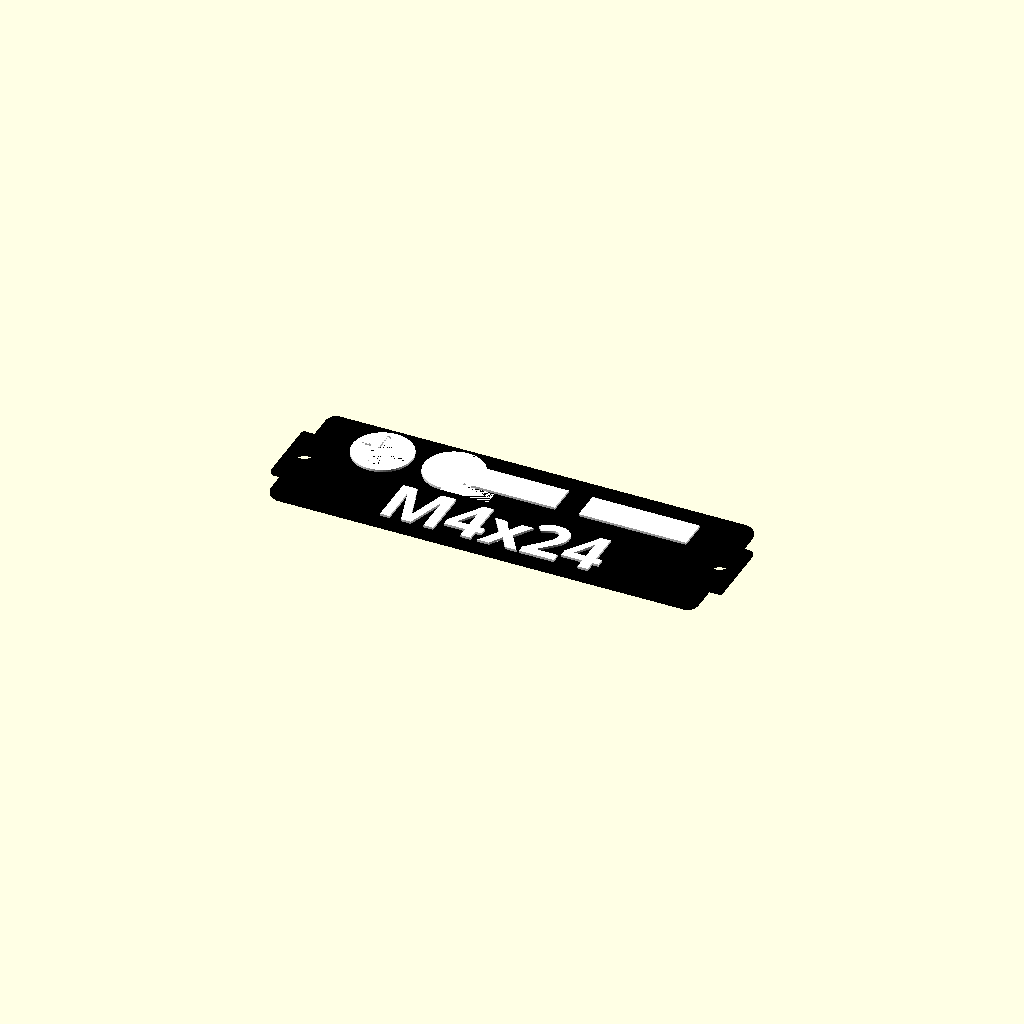
Cell 1: rendered with the file's own defaults.
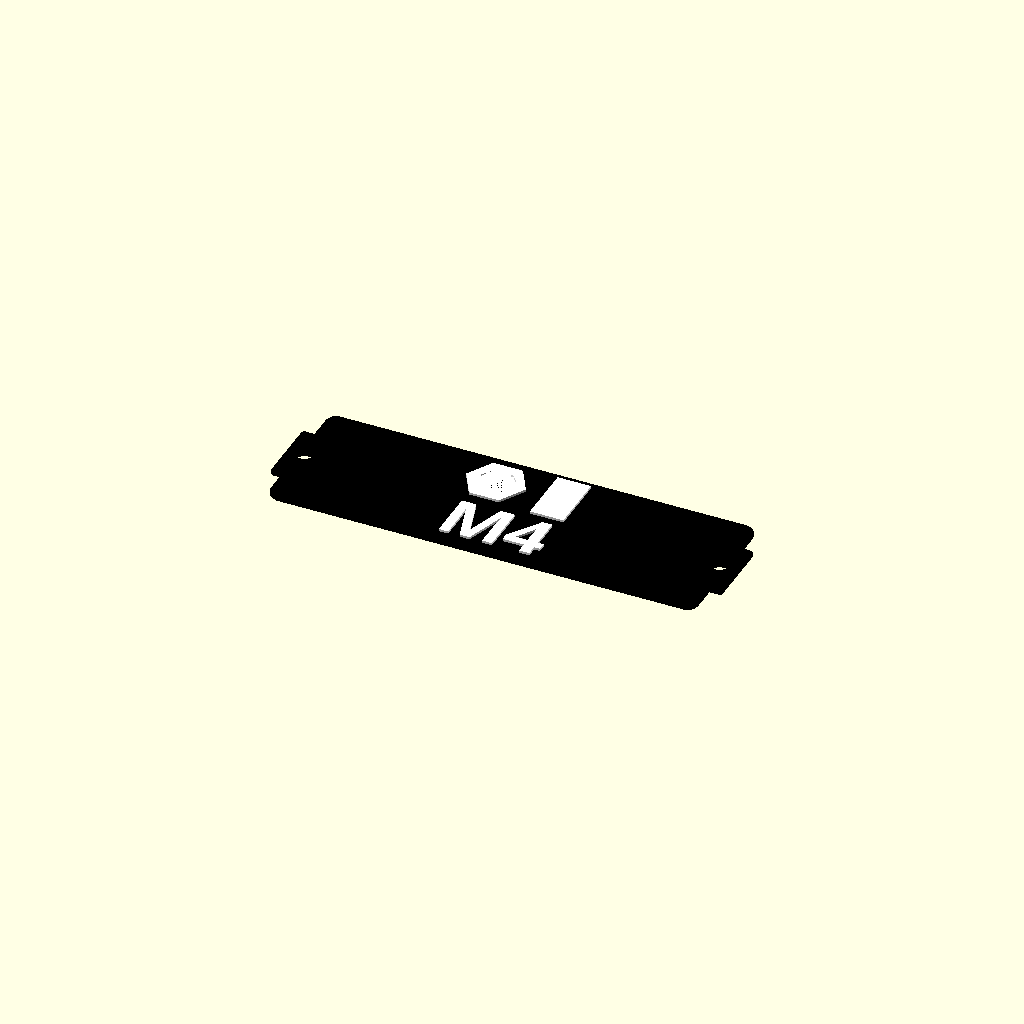
Cell 2: Category = "Nut" (everything else at default).
One fixed orthographic camera (rotation 55°, 0°, 25°; colour scheme Cornfield) for every cell.
OpenSCAD source file gridfinity_bin_label.scad:
/////////////////////////////////////////////
// Custom label generator by Laurens Guijt //
/////////////////////////////////////////////

//////////////////////////////////////////////////////////////
//                   BATCH LABEL DATA                      //
//////////////////////////////////////////////////////////////

// Each entry is [part, diameter, length]. The part is a list of the dropdown
// values below: [category, type] for nuts, washers, standoffs and others, and
// [category, head, drive, tip] for bolts (drive and tip are optional).
// The old component names like "Dome head bolt" still work as well.
batch_label_data = [
    [["Bolt", "Pan head", "Hex socket"], "M2", 8],
    [["Bolt", "Pan head", "Hex socket"], "M2", 12],
    [["Bolt", "Pan head", "Hex socket"], "M2", 16],
    [["Bolt", "Pan head", "Hex socket"], "M2", 20],
    [["Bolt", "Pan head", "Hex socket"], "M3", 8],
    [["Bolt", "Pan head", "Hex socket"], "M3", 12],
    [["Bolt", "Pan head", "Hex socket"], "M3", 16],
    [["Bolt", "Pan head", "Hex socket"], "M3", 20],
    [["Bolt", "Pan head", "Hex socket"], "M4", 8],
    [["Bolt", "Pan head", "Hex socket"], "M4", 12],
    [["Bolt", "Pan head", "Hex socket"], "M4", 16],
    [["Bolt", "Pan head", "Hex socket"], "M4", 20],
    [["Bolt", "Pan head", "Hex socket"], "M5", 8],
    [["Bolt", "Pan head", "Hex socket"], "M5", 12],
    [["Bolt", "Pan head", "Hex socket"], "M5", 16],
    [["Bolt", "Pan head", "Hex socket"], "M5", 20],
    [["Nut", "Standard"], "M2", 0],
    [["Nut", "Standard"], "M3", 0],
    [["Nut", "Standard"], "M4", 0],
    [["Nut", "Standard"], "M5", 0],
    [["Washer", "Standard"], "M2", 0],
    [["Washer", "Standard"], "M3", 0],
    [["Washer", "Standard"], "M4", 0],
    [["Washer", "Standard"], "M5", 0],
];

/* [Part customization] */
// Pick the category here, then refine it in the matching section below
Category = "Bolt"; // [Bolt, Nut, Washer, Standoff, Other]
diameter = "M4";  // free text, e.g. "1/4-20", "#8-32"
// Used for bolts, standoffs (body without the thread stud), wall anchors and heat set inserts
hardware_length = 24;

/* [Bolt (only used when Category is Bolt)] */
Head  = "Pan head";  // [Socket head, Pan head, Mushroom head, Flat head, Countersunk, Hex head, Grub screw]
// Ignored for hex head bolts
Drive = "Phillips";  // [Hex socket, Phillips, Torx, Torx TR, Slotted]
// Wood adds a pointed tip, ignored for grub screws
Tip   = "Machine";   // [Machine, Wood]

/* [Nut (only used when Category is Nut)] */
Nut_type = "Standard"; // [Standard, Square, Lock, Cap, Disc, Wing, Slide-in T-nut, Hammer]

/* [Washer (only used when Category is Washer)] */
Washer_type = "Standard"; // [Standard, Spring]

/* [Standoff (only used when Category is Standoff)] */
// Hex spacers like the brass M3 ones for mainboards, male = thread stud
Standoff_type = "Male-female"; // [Male-female, Female-female, Male-male]

/* [Other (only used when Category is Other)] */
Other_type = "Wall anchor"; // [Wall anchor, Heat set insert, Custom text, None]
// Only used when Other type is set to "Custom text"
custom_text = "Custom";

/* [Label customization] */
Y_units       = 1;          // [1,2,3]
Label_color   = "#000000";  // color
Content_color = "#FFFFFF";  // color

/* [Text customization] */
// Font type
text_font = "Noto Sans SC:Noto Sans China"; // [HarmonyOS Sans, Inter, Inter Tight, Lora, Merriweather Sans, Montserrat, Noto Sans, Noto Sans SC:Noto Sans China, Noto Sans KR, Noto Emoji, Nunito, Nunito Sans, Open Sans, Open Sans Condensed, Oswald, Playfair Display, Plus Jakarta Sans, Raleway, Roboto, Roboto Condensed, Roboto Flex, Roboto Mono, Roboto Serif, Roboto Slab, Rubik, Source Sans 3, Ubuntu Sans, Ubuntu Sans Mono, Work Sans]
// Font Style
Font_Style = "Bold"; // [Regular,Black,Bold,ExtraBol,ExtraLight,Light,Medium,SemiBold,Thin,Italic,Black Italic,Bold Italic,ExtraBold Italic,ExtraLight Italic,Light Italic,Medium Italic,SemiBold Italic,Thin Italic]
// Flush text requires an AMS
text_type  = "Raised Text";                  // [Raised Text, Flush Text]
//Font size
text_size  = 4.2;

/* [Batch exporter] */
// Enable this feature if you want generate a lot of different labels at once.
// In the code editor on the left side edit the batch_label_data to the parts desired.
// Make sure to type the names the same as the dropdowns above
batch_export = false; // false

/* [Settings for nerds] */
width    = 11.5;
height   = 0.8;
radius   = 0.9;
champfer = 0.2;
$fs      = 0.1;
$fa      = 5;

/* [Legacy] */
// Old single dropdown name (e.g. "Dome head bolt"). Leave empty to use the
// dropdowns above. Kept so presets saved with older versions keep working.
Component = "";

/* [Hidden] */
Font        = str(text_font, ":style=", Font_Style);
length      = getDimensions(Y_units);
text_height = (text_type == "Raised Text") ? 0.2 : 0.01;

selected_part =
    (Category == "Bolt")   ? ["Bolt", Head, Drive, Tip] :
    (Category == "Nut")    ? ["Nut", Nut_type] :
    (Category == "Washer") ? ["Washer", Washer_type] :
    (Category == "Standoff") ? ["Standoff", Standoff_type] :
    ["Other", Other_type];

part = (Component == "") ? selected_part : resolve_part(Component);


//////////////////////////////////////////////////////////////
//               MAIN SWITCH: Single vs. Batch             //
//////////////////////////////////////////////////////////////
if (batch_export) {
    generate_multiple_labels();
} else {
    label(
        length          = length,
        width           = width,
        height          = height,
        radius          = radius,
        champfer        = champfer,
        part            = part,
        diameter        = diameter,
        hardware_length = hardware_length
    );
}

//////////////////////////////////////////////////////////////
//               Dimension Helper Function                 //
//////////////////////////////////////////////////////////////
function getDimensions(Y_units) =
    (Y_units == 1) ? 35.8 :
    (Y_units == 2) ? 77.8 :
    (Y_units == 3) ? 119.8 :
    0;


//////////////////////////////////////////////////////////////
//          PART LOOKUP (incl. old component names)        //
//////////////////////////////////////////////////////////////
// Old single dropdown names mapped to [category, ...] parts
// (a function, so it can be used by the assignments above it)
function legacy_components() = [
    ["Socket head bolt",           ["Bolt", "Socket head", "Hex socket", "Machine"]],
    ["Torx head bolt",             ["Bolt", "Socket head", "Torx",       "Machine"]],
    ["Dome head bolt",             ["Bolt", "Pan head",    "Hex socket", "Machine"]],
    ["phillips head bolt",         ["Bolt", "Pan head",    "Phillips",   "Machine"]],
    ["Torx pan head bolt",         ["Bolt", "Pan head",    "Torx",       "Machine"]],
    ["Flat Head countersunk",      ["Bolt", "Countersunk", "Hex socket", "Machine"]],
    ["Phillips head countersunk",  ["Bolt", "Countersunk", "Phillips",   "Machine"]],
    ["Countersunk Torx head bolt", ["Bolt", "Countersunk", "Torx",       "Machine"]],
    ["Hex head bolt",              ["Bolt", "Hex head",    "Hex socket", "Machine"]],
    ["Grub screw",                 ["Bolt", "Grub screw",  "Hex socket", "Machine"]],
    ["phillips wood screw",        ["Bolt", "Countersunk", "Phillips",   "Wood"]],
    ["Torx wood screw",            ["Bolt", "Countersunk", "Torx",       "Wood"]],
    ["Torx panhead wood screw",    ["Bolt", "Pan head",    "Torx",       "Wood"]],
    ["Standard nut",               ["Nut", "Standard"]],
    ["Square nut",                 ["Nut", "Square"]],
    ["Lock nut",                   ["Nut", "Lock"]],
    ["Cap nut",                    ["Nut", "Cap"]],
    ["Disc nut",                   ["Nut", "Disc"]],
    ["Wing nut",                   ["Nut", "Wing"]],
    ["Slide-in T-nut",             ["Nut", "Slide-in T-nut"]],
    ["Hammer nut",                 ["Nut", "Hammer"]],
    ["Standard washer",            ["Washer", "Standard"]],
    ["Spring washer",              ["Washer", "Spring"]],
    ["Wall Anchor",                ["Other", "Wall anchor"]],
    ["Heat set inserts",           ["Other", "Heat set insert"]],
    ["Custom Text",                ["Other", "Custom text"]],
    ["None",                       ["Other", "None"]],
];

// Accepts a part list like ["Bolt", "Pan head", "Torx"] or an old component name
function resolve_part(p) =
    is_list(p)
        ? ((p[0] == "Bolt")
            ? ["Bolt", p[1], len(p) > 2 ? p[2] : "Hex socket", len(p) > 3 ? p[3] : "Machine"]
            : p)
        : legacy_part(p);

function legacy_part(name) =
    let (i = search([name], legacy_components())[0])
    (i == []) ? ["Unknown", name] : legacy_components()[i][1];


//////////////////////////////////////////////////////////////
//            BATCH LABEL GENERATION (Multiple)            //
//////////////////////////////////////////////////////////////
module generate_multiple_labels() {
    columns           = 3;
    horizontal_offset = length + 3;
    vertical_offset   = 12;

    for (i = [0 : len(batch_label_data) - 1]) {
        label_parameters = batch_label_data[i];

        row = i / columns;
        col = i % columns;

        translate([col * horizontal_offset, row * -vertical_offset, 0]) {
            label(
                length          = length,
                width           = width,
                height          = height,
                radius          = radius,
                champfer        = champfer,
                part            = resolve_part(label_parameters[0]),
                diameter        = label_parameters[1],
                hardware_length = label_parameters[2]
            );
        }
    }
}


//////////////////////////////////////////////////////////////
//         MAIN LABEL MODULE (base + icons/text)           //
//////////////////////////////////////////////////////////////
module label(length, width, height, radius, champfer, part, diameter, hardware_length) {
    color(Label_color) {
        difference() {
            labelbase(length, width, height, radius, champfer);

            // holes at each side
            translate([(length - 1)/2, 0, 0])
                cylinder(h=height+1, d=1.5, center=true);

            translate([(-length + 1)/2, 0, 0])
                cylinder(h=height+1, d=1.5, center=true);
        }
    }
    color(Content_color) {
        choose_Part_version(part, hardware_length, width, height, diameter);
    }
}


//////////////////////////////////////////////////////////////
//           DISPATCH: Which Part Icon to Draw?            //
//////////////////////////////////////////////////////////////
module choose_Part_version(part, hardware_length, width, height, diameter) {
    category = part[0];
    type     = part[1];

    if (category == "Bolt") {
        Bolt(part[1], part[2], part[3], hardware_length, height);
        bolt_text(diameter, hardware_length, height);

    } else if (category == "Nut") {
        if      (type == "Standard")       standard_Nut(width, height);
        else if (type == "Square")         Square_Nut(width, height);
        else if (type == "Lock")           lock_Nut(width, height);
        else if (type == "Cap")            Cap_Nut(width, height);
        else if (type == "Disc")           Disc_Nut(width, height);
        else if (type == "Wing")           Wing_Nut(width, height);
        else if (type == "Slide-in T-nut") Slide_in_T_Nut(width, height);
        else if (type == "Hammer")         Hammer_Nut(width, height);
        else echo(str("WARNING: unknown nut type: ", type));
        nut_text(diameter, height);

    } else if (category == "Washer") {
        if      (type == "Standard") standard_washer(width, height);
        else if (type == "Spring")   spring_washer(width, height);
        else echo(str("WARNING: unknown washer type: ", type));
        washer_text(diameter, height);

    } else if (category == "Standoff") {
        if (type == "Male-female" || type == "Female-female" || type == "Male-male")
            Standoff(type, hardware_length, height);
        else echo(str("WARNING: unknown standoff type: ", type));
        bolt_text(diameter, hardware_length, height);

    } else if (category == "Other") {
        if (type == "Wall anchor") {
            Wall_Anchor(hardware_length, width, height);
            bolt_text(diameter, hardware_length, height);
        } else if (type == "Heat set insert") {
            Heat_Set_Inserts(hardware_length, width, height);
            bolt_text(diameter, hardware_length, height);
        } else if (type == "Custom text") {
            // Show only custom text
            centered_text(custom_text, height);
        } else if (type == "None") {
            // Don't draw any icon, just show the text
            centered_text(str(diameter, "x", hardware_length), height);
        } else {
            echo(str("WARNING: unknown other type: ", type));
        }

    } else {
        echo(str("WARNING: unknown component: ", type));
    }
}


//////////////////////////////////////////////////////////////
//    NUTS / WASHERS / INSERTS (Top View + Side View)      //
//////////////////////////////////////////////////////////////
module standard_Nut(width, height, vertical_offset = 2.5) {
    translate([-2.5, vertical_offset, height]) {
        // top view
        difference() {
            cylinder(h=text_height, d=5, $fn=6);
            cylinder(h=text_height, d=3);
        }
        // side view
        translate([4, -2.5, 0])
            cube([2.8, 5, text_height]);
    }
}

// Square nut (DIN 557 / DIN 562)
module Square_Nut(width, height, vertical_offset = 2.5) {
    translate([-2.5, vertical_offset, height]) {
        // top view: square body with threaded hole
        difference() {
            translate([-2.2, -2.2, 0])
                cube([4.4, 4.4, text_height]);
            cylinder(h=text_height, d=2.6);
        }
        // side view
        translate([4, -2.2, 0])
            cube([2.8, 4.4, text_height]);
    }
}

module lock_Nut(width, height, vertical_offset = 2.5) {
    translate([-2.5, vertical_offset, height]) {
        // top view
        difference() {
            cylinder(h=text_height, d=5, $fn=6);
            cylinder(h=text_height, d=3);
        }
        // side view
        translate([4, -2.5, 0])
            cube([2.8, 5, text_height]);

        translate([4, -2, 0])
            cube([3.5, 4, text_height]);
    }
}

// Cap nut / acorn nut (DIN 1587): hex body closed by a dome
module Cap_Nut(width, height, vertical_offset = 2.5) {
    translate([-2.5, vertical_offset, height]) {
        // top view: closed hex with the outline of the dome
        difference() {
            cylinder(h=text_height, d=5, $fn=6);
            difference() {
                cylinder(h=text_height, d=3.8);
                cylinder(h=text_height, d=2.8);
            }
        }
        // side view: short hex body with the dome on top
        translate([4, -2.5, 0])
            cube([2.2, 5, text_height]);
        translate([6.2, 0, 0])
            intersection() {
                cylinder(h=text_height, r=2);
                translate([0, -2, 0])
                    cube([2, 4, text_height]);
            }
    }
}

// Disc nut: hex nut captive on a large round washer
module Disc_Nut(width, height, vertical_offset = 2.5) {
    translate([-3, vertical_offset, height]) {
        // top view: hex nut with threaded hole, framed by the washer
        difference() {
            cylinder(h=text_height, d=5.6);
            cylinder(h=text_height, d=4.8, $fn=6);
        }
        difference() {
            cylinder(h=text_height, d=4, $fn=6);
            cylinder(h=text_height, d=2.2);
        }
        // side view: thin washer with the hex body on top
        translate([4, -2.8, 0])
            cube([0.8, 5.6, text_height]);
        translate([4.8, -2, 0])
            cube([2.2, 4, text_height]);
    }
}

// Wing nut (DIN 315): round hub with two wings for turning by hand
module Wing_Nut(width, height, vertical_offset = 2.5) {
    translate([-4.25, vertical_offset, height])
        linear_extrude(height=text_height) {
            // top view: hub with threaded hole, wings as a thin bar
            difference() {
                union() {
                    circle(d=3.2);
                    hull() {
                        translate([-3, 0]) circle(r=0.5);
                        translate([3, 0]) circle(r=0.5);
                    }
                }
                circle(d=1.8);
            }
            // side view: tapered hub with both wings rising outwards
            translate([8.5, 0]) {
                polygon(points=[[-1.5, -2.5], [1.5, -2.5], [1.1, 0.3], [-1.1, 0.3]]);
                for (side = [-1, 1])
                    mirror([side < 0 ? 1 : 0, 0])
                        hull() {
                            translate([0.9, -2.2]) square([0.5, 1.5]);
                            translate([2.8, 1.9]) circle(r=0.6);
                        }
            }
        }
}

// Slide-in T-nut for aluminium profiles (inserted from the profile end)
module Slide_in_T_Nut(width, height, vertical_offset = 2.5) {
    translate([-4, vertical_offset, height]) {
        // top view: rectangular block with threaded hole
        difference() {
            translate([-3.5, -2, 0])
                cube([7, 4, text_height]);
            cylinder(h=text_height, d=2.5);
        }
        // side view: T profile, flange at the bottom, neck into the slot
        translate([5, -2.5, 0])
            cube([6, 2, text_height]);
        translate([6.75, -0.5, 0])
            cube([2.5, 1.5, text_height]);
    }
}

// Hammer nut for aluminium profiles (dropped into the slot, turned 90°)
module Hammer_Nut(width, height, vertical_offset = 2.5) {
    translate([-4, vertical_offset, height]) {
        // top view: two opposite corners rounded so it can rotate in the slot
        difference() {
            hull() {
                translate([1.5, 0, 0])
                    cylinder(h=text_height, r=2);
                translate([-1.5, 0, 0])
                    cylinder(h=text_height, r=2);
                translate([3, -2, 0])
                    cube([0.5, 0.5, text_height]);
                translate([-3.5, 1.5, 0])
                    cube([0.5, 0.5, text_height]);
            }
            cylinder(h=text_height, d=2.5);
        }
        // side view: tapered body with neck on top
        linear_extrude(height=text_height)
            polygon(points=[[6.5, -2.5], [9.5, -2.5], [11, 0.5], [5, 0.5]]);
        translate([6.75, 0.5, 0])
            cube([2.5, 1.5, text_height]);
    }
}

module standard_washer(width, height, vertical_offset = 2.5) {
    translate([-1.5, vertical_offset, height]) {
        // top view
        difference() {
            cylinder(h=text_height, d=5);
            cylinder(h=text_height, d=3);
        }
        // side view
        translate([4, -2.5, 0])
            cube([1, 5, text_height]);
    }
}

module spring_washer(width, height, vertical_offset = 2.5) {
    translate([-1.5, vertical_offset, height]) {
        // top view (split ring)
        difference() {
            cylinder(h=text_height, d=5);
            cylinder(h=text_height, d=3);
            cube([5, 0.8, text_height]);
        }
        // side view
        translate([4, -2.5, 0])
            cube([1, 5, text_height]);
    }
}

// Hex standoff / spacer (e.g. brass M3 for mainboards), male ends get a thread stud
module Standoff(type, hardware_length, height, vertical_offset = 2.5) {
    display_length = min(hardware_length, 20 * Y_units);
    stud_length    = 2.5;
    male_start     = (type == "Male-male");
    male_end       = (type != "Female-female");
    body_x         = 4 + (male_start ? stud_length : 0);
    right_end      = body_x + display_length + (male_end ? stud_length : 0);

    // center the icon between the left edge of the top view and the right end
    translate([-(right_end - 2.5)/2, vertical_offset, height]) {
        // top view: hexagon, with a hole or the stud seen from above
        difference() {
            cylinder(h=text_height, d=5, $fn=6);
            cylinder(h=text_height, d=male_start ? 3.4 : 2.6);
        }
        if (male_start)
            cylinder(h=text_height, d=2.4);

        // side view: hex body with the edges between its faces
        difference() {
            drawBoltStem(hardware_length, text_height, [body_x, -2, 0], thickness=4);
            for (y = [-1.05, 0.65])
                translate([body_x, y, 0])
                    cube([display_length, 0.4, text_height]);
        }
        if (male_start)
            translate([body_x - stud_length, -1, 0])
                cube([stud_length, 2, text_height]);
        if (male_end)
            translate([body_x + display_length, -1, 0])
                cube([stud_length, 2, text_height]);
    }
}

module Heat_Set_Inserts(hardware_length, width, height, vertical_offset = 2.5) {
    translate([-4, vertical_offset, height]) {
        // top view
        difference() {
            union() {
                cylinder(h=text_height, r=2.5, $fn=5);
                rotate(36) cylinder(h=text_height, r=2.5, $fn=5);
            }
            cylinder(h=text_height, r=1.5, $fn=80);
        }
        // side pattern
        translate([4, -2, 0])    cube([1, 4, text_height]);
        translate([5, -2.5, 0])  cube([2, 5, text_height]);
        translate([7, -2, 0])    cube([1, 4, text_height]);
        translate([8, -2.5, 0])  cube([2, 5, text_height]);
    }
}

module Wall_Anchor(hardware_length, width, height, vertical_offset = 2.5) {
    translate([-4, vertical_offset, height]) {
        difference() {
            // 1) The main geometry, combined via union()
            union() {
                // The extruded polygons
                linear_extrude(height = text_height)
                    translate([-2,  0, 0])
                    polygon(points=[[0,2],[-2,1],[-2,-1],[0,-2]], paths=[[0,1,2,3]]);
                linear_extrude(height = text_height)
                    translate([-0.5, 0, 0])
                    polygon(points=[[0,2],[-1.5,1.5],[-1.5,-1.5],[0,-2]], paths=[[0,1,2,3]]);
                linear_extrude(height = text_height)
                    translate([1,    0, 0])
                    polygon(points=[[0,2],[-1.5,1.5],[-1.5,-1.5],[0,-2]], paths=[[0,1,2,3]]);
                linear_extrude(height = text_height)
                    translate([2.5,  0, 0])
                    polygon(points=[[0,2],[-1.5,1.5],[-1.5,-1.5],[0,-2]], paths=[[0,1,2,3]]);
                linear_extrude(height = text_height)
                    translate([4,    0, 0])
                    polygon(points=[[0,2],[-1.5,1.5],[-1.5,-1.5],[0,-2]], paths=[[0,1,2,3]]);

                // A couple more cubes for shape
                translate([4, -1.5, 0])
                    cube([7, 3, text_height]);
                translate([11, -2, 0])
                    cube([1, 4, text_height]);
            }

            // 2) The cutting object: this is subtracted (removed) from the union above
            translate([-4, -0.25, 0])
                cube([10, 0.5, 3]);
        }
    }
}



//////////////////////////////////////////////////////////////
//            BOLT ICONS (Top View + Side View)            //
//////////////////////////////////////////////////////////////

// "drawBoltStem" for typical bolts/screws
module drawBoltStem(hardware_length, text_height, start=[7, -1.25, 0], thickness=2.5) {
    // The max length scales with Y_units; e.g. Y_units=1 => 20, Y_units=2 => 40, etc.
    maxLen = 20 * Y_units;

    // Final length is either the actual hardware_length or the scaled maxLen
    finalLen = (hardware_length > maxLen) ? maxLen : hardware_length;

    if (hardware_length > maxLen) {
        // For bolts exceeding maxLen, show a "split" icon
        gapBetween    = 2;  // small gap to indicate it's a longer bolt
        segmentLength = (finalLen - gapBetween) / 2;  // split finalLen into two segments

        // First partial segment
        translate(start)
            cube([segmentLength, thickness, text_height]);

        // Second partial segment
        translate([
            start[0] + segmentLength + gapBetween,
            start[1],
            start[2]
        ])
            cube([segmentLength, thickness, text_height]);

    } else {
        // If the bolt length is <= maxLen, draw one solid stem
        translate(start)
            cube([finalLen, thickness, text_height]);
    }
}

// Torx star shape for top view
module Torx_star(points, point_len, height=2, rnd=0.1) {
    fn=25;
    point_deg = 360 / points;
    point_deg_adjusted = point_deg + (-point_deg / 2);

    for (i = [0 : points - 1]) {
        rotate([0, 0, i * point_deg])
        translate([0, -point_len, 0])
            point(point_deg_adjusted, point_len, rnd, height, fn);
    }

    module point(deg, leng, rnd, height, fn=25) {
    hull() {
        cylinder(height, d=rnd, $fn=fn); // Base cylinder at the center
        rotate([0, 0, -deg / 2])
            translate([0, leng, 0]) cylinder(height, d=rnd); // Left edge
        rotate([0, 0, deg / 2])
            translate([0, leng, 0]) cylinder(height, d=rnd); // Right edge
    }
}
}


// Bolts and screws, built from a head (side view), a drive (top view) and a tip
module Bolt(head, drive, tip, hardware_length, height, vertical_offset = 2.5) {
    display_length = min(hardware_length, 20 * Y_units);
    translate([-display_length/2 - 2, vertical_offset, height]) {
        bolt_top_view(head, drive);

        if (head == "Grub screw") {
            // side view: full diameter threaded body with the drive at one end
            difference() {
                drawBoltStem(hardware_length, text_height, [4, -2, 0], thickness=4);
                translate([4, -0.8, 0])
                    cube([1.5, 1.6, text_height]);
            }
        } else {
            stem_x = bolt_stem_start(head);
            bolt_side_view(head);

            if (tip == "Wood") {
                // stem shortened by 1.5 for the tip, clamped like in drawBoltStem
                stem_length = max(hardware_length - 1.5, 0);
                drawBoltStem(stem_length, text_height, [stem_x, -1.25, 0]);
                translate([stem_x + min(stem_length, 20 * Y_units), 0, 0])
                    linear_extrude(height=text_height)
                        polygon(points=[[0, 1.25], [2, 0], [0, -1.25]]);
            } else {
                drawBoltStem(hardware_length, text_height, [stem_x, -1.25, 0]);
            }
        }
    }
}

// Where the stem starts, right after the head's side view
function bolt_stem_start(head) =
    (head == "Socket head") ? 7 :
    (head == "Countersunk") ? 5 :
    6;

// Top view: round head with the drive recess, or a plain hexagon for hex heads
module bolt_top_view(head, drive) {
    if (head == "Hex head") {
        cylinder(h=text_height, d=5, $fn=6);
    } else {
        difference() {
            cylinder(h=text_height, d=5);
            drive_recess(drive);
        }
        // tamper resistant Torx: security pin in the middle of the star
        if (drive == "Torx TR")
            cylinder(h=text_height, d=1.2);
    }
}

module drive_recess(drive) {
    if (drive == "Phillips") {
        translate([-0.5, -2, 0])
            cube([1, 4, text_height]);
        translate([-2, -0.5, 0])
            cube([4, 1, text_height]);
    } else if (drive == "Torx" || drive == "Torx TR") {
        Torx_star(6, 2, height=2, rnd=0.1);
    } else if (drive == "Slotted") {
        translate([-0.5, -2, 0])
            cube([1, 4, text_height]);
    } else {
        cylinder(h=text_height, r=1.6, $fn=6);
    }
}

// Side view of the head
module bolt_side_view(head) {
    if (head == "Socket head") {
        translate([3, -2.5, 0])
            cube([4, 5, text_height]);
    } else if (head == "Hex head") {
        translate([3, -2.5, 0])
            cube([3, 5, text_height]);
    } else if (head == "Countersunk") {
        translate([5, 0, 0])
            cylinder(r=3, h=text_height, $fn=3);
    } else if (head == "Pan head") {
        translate([6, 0, 0]) {
            difference() {
                cylinder(h=text_height, d=5);
                translate([0, -2.5, 0])
                    cube([4, 5, text_height]);
            }
        }
    } else if (head == "Mushroom head") {
        // flatter and wider dome than the pan head
        translate([6, 0, 0]) {
            difference() {
                scale([0.55, 1.1, 1])
                    cylinder(h=text_height, d=5);
                translate([0, -3, 0])
                    cube([4, 6, text_height]);
            }
        }
    } else if (head == "Flat head") {
        // low cylindrical head as wide as the mushroom head, flat top
        translate([4.6, -2.75, 0])
            linear_extrude(height=text_height)
                hull() {
                    translate([0.3, 0.3]) circle(r=0.3);
                    translate([0.3, 5.2]) circle(r=0.3);
                    translate([1, 0])     square([0.4, 5.5]);
                }
    } else {
        echo(str("WARNING: unknown head: ", head));
    }
}

//////////////////////////////////////////////////////////////
//                       TEXT MODULES                      //
//////////////////////////////////////////////////////////////
module centered_text(content, height) {
    translate([0, 0, height])
        linear_extrude(height=text_height)
            text(content,
                 size   = text_size,
                 font   = Font,
                 valign = "center",
                 halign = "center");
}

module bolt_text(diameter, Length, height) {
    translate([0, -3, height])
        linear_extrude(height=text_height)
            text(str(diameter, "x", Length),
                 size   = text_size,
                 font   = Font,
                 valign = "center",
                 halign = "center");
}

module nut_text(diameter, height) {
    translate([0, -3, height])
        linear_extrude(height=text_height)
            text(diameter,
                 size   = text_size,
                 font   = Font,
                 valign = "center",
                 halign = "center");
}

module washer_text(diameter, height) {
    translate([0, -3, height])
        linear_extrude(height=text_height)
            text(diameter,
                 size   = text_size,
                 font   = Font,
                 valign = "center",
                 halign = "center");
}


//////////////////////////////////////////////////////////////
//                LABEL BASE SHAPE + CHAMFER               //
//////////////////////////////////////////////////////////////
module labelbase(length, width, height, radius, champfer) {
    // Extra perimeter shape
    translate([(-length - 2)/2, -5.7/2, 0]) {
        __shapeWithChampfer(
            length+2,
            5.7,
            height,
            0.2,
            champfer
        );
    }
    // Main label shape
    translate([(-length)/2, -width/2, 0]) {
        __shapeWithChampfer(
            length,
            width,
            height,
            radius,
            champfer
        );
    }
}

// shape with top/bottom chamfer
module __shapeWithChampfer(length, width, height, radius, champfer) {
    // bottom chamfer
    translate([0, 0, 0])
        __champfer(length, width, champfer, radius, flip=false);

    // main shape
    translate([0, 0, champfer])
        __shape(length, width, height - 2*champfer, radius);

    // top chamfer
    translate([0, 0, height - champfer])
        __champfer(length, width, champfer, radius, flip=true);
}

// side chamfer
module __champfer(length, width, size, radius, flip=false) {
    r1 = flip ? radius : radius - size;
    r2 = flip ? radius - size : radius;
    hull() {
        translate([radius, radius, 0])
            cylinder(h=size, r1=r1, r2=r2);
        translate([radius, width-radius, 0])
            cylinder(h=size, r1=r1, r2=r2);
        translate([length-radius, width-radius, 0])
            cylinder(h=size, r1=r1, r2=r2);
        translate([length-radius, radius, 0])
            cylinder(h=size, r1=r1, r2=r2);
    }
}

// main shape with rounded corners
module __shape(length, width, height, radius) {
    hull() {
        translate([radius, radius, 0])
            cylinder(h=height, r=radius);
        translate([radius, width-radius, 0])
            cylinder(h=height, r=radius);
        translate([length-radius, width-radius, 0])
            cylinder(h=height, r=radius);
        translate([length-radius, radius, 0])
            cylinder(h=height, r=radius);
    }
}
Parameter table extracted from the source (name, type, default, range or options):
Category: string, default "Bolt", options "Bolt", "Nut", "Washer", "Standoff", "Other"
diameter: string, default "M4"
hardware_length: number, default 24
Head: string, default "Pan head", options "Socket head", "Pan head", "Mushroom head", "Flat head", "Countersunk", "Hex head", "Grub screw"
Drive: string, default "Phillips", options "Hex socket", "Phillips", "Torx", "Torx TR", "Slotted"
Tip: string, default "Machine", options "Machine", "Wood"
Nut_type: string, default "Standard", options "Standard", "Square", "Lock", "Cap", "Disc", "Wing", "Slide-in T-nut", "Hammer"
Washer_type: string, default "Standard", options "Standard", "Spring"
Standoff_type: string, default "Male-female", options "Male-female", "Female-female", "Male-male"
Other_type: string, default "Wall anchor", options "Wall anchor", "Heat set insert", "Custom text", "None"
custom_text: string, default "Custom"
Y_units: number, default 1, options 1, 2, 3
Label_color: string, default "#000000"
Content_color: string, default "#FFFFFF"
text_font: string, default "Noto Sans SC:Noto Sans China", options "HarmonyOS Sans", "Inter", "Inter Tight", "Lora", "Merriweather Sans", "Montserrat", "Noto Sans", "Noto Sans SC", "Noto Sans KR", "Noto Emoji", "Nunito", "Nunito Sans", "Open Sans", "Open Sans Condensed", "Oswald", "Playfair Display", "Plus Jakarta Sans", "Raleway", "Roboto", "Roboto Condensed", "Roboto Flex", "Roboto Mono", "Roboto Serif", "Roboto Slab", "Rubik", "Source Sans 3", "Ubuntu Sans", "Ubuntu Sans Mono", "Work Sans"
Font_Style: string, default "Bold", options "Regular", "Black", "Bold", "ExtraBol", "ExtraLight", "Light", "Medium", "SemiBold", "Thin", "Italic", "Black Italic", "Bold Italic", "ExtraBold Italic", "ExtraLight Italic", "Light Italic", "Medium Italic", "SemiBold Italic", "Thin Italic"
text_type: string, default "Raised Text", options "Raised Text", "Flush Text"
text_size: number, default 4.2
batch_export: bool, default false
width: number, default 11.5
height: number, default 0.8
radius: number, default 0.9
champfer: number, default 0.2
Component: string, default ""
